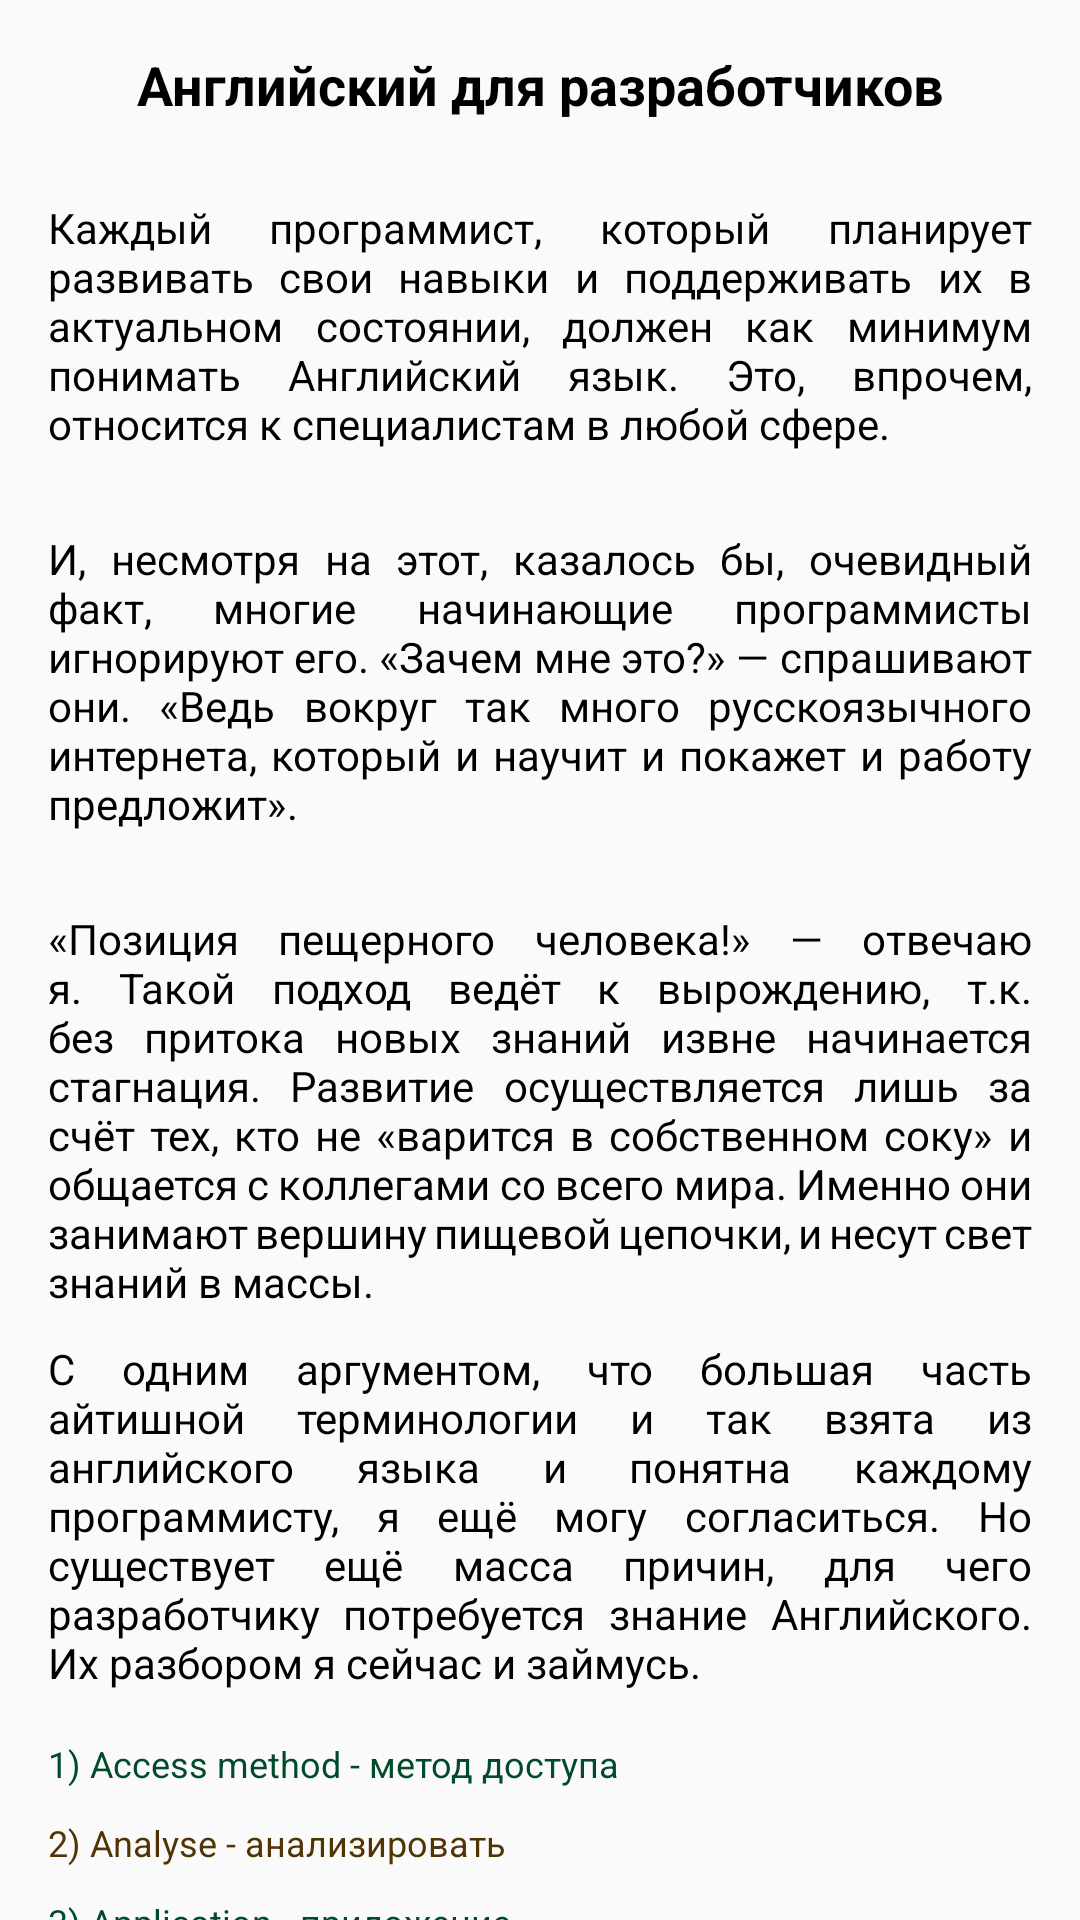

Write the Android layout XML for this screen, with the resource values it uses.
<!-- AndroidManifest.xml: application theme AppTheme -->
<!-- res/layout/fragment_english_developers.xml -->
<?xml version="1.0" encoding="utf-8"?>
<LinearLayout xmlns:android="http://schemas.android.com/apk/res/android"
    xmlns:tools="http://schemas.android.com/tools"
    android:layout_width="match_parent"
    android:layout_height="match_parent"
    tools:context=".ui.developers.EnglishDevelopersFragment">

    <androidx.core.widget.NestedScrollView
        android:layout_width="match_parent"
        android:layout_height="match_parent">

        <LinearLayout
            android:layout_width="match_parent"
            android:layout_height="match_parent"
            android:padding="16dp"
            android:orientation="vertical">

            <TextView
                android:layout_width="match_parent"
                android:layout_height="wrap_content"
                android:textColor="@color/colorBlack"
                android:gravity="center"
                android:textStyle="bold"
                android:text="Английский для разработчиков"
                android:textSize="18sp"/>

            <ImageView
                android:id="@+id/developers_crane"
                android:layout_width="match_parent"
                android:background="@drawable/circle_orange_background_bottom"
                android:layout_marginTop="16dp"
                android:layout_height="wrap_content" />

            <TextView
                android:layout_width="match_parent"
                android:layout_height="wrap_content"
                android:textColor="@color/colorBlack"
                android:layout_gravity="center_vertical|end"
                android:justificationMode="inter_word"
                android:layout_marginTop="10dp"
                android:text="@string/dv1"
                android:textSize="14sp"
                tools:ignore="UnusedAttribute" />

            <ImageView
                android:id="@+id/developers_crane_en"
                android:layout_width="match_parent"
                android:layout_marginTop="16dp"
                android:layout_height="wrap_content" />

            <TextView
                android:layout_width="match_parent"
                android:layout_height="wrap_content"
                android:textColor="@color/colorBlack"
                android:layout_gravity="center_vertical|end"
                android:justificationMode="inter_word"
                android:layout_marginTop="10dp"
                android:text="@string/dv2"
                android:textSize="14sp"
                tools:ignore="UnusedAttribute" />

            <ImageView
                android:id="@+id/developers_en"
                android:layout_width="match_parent"
                android:layout_marginTop="16dp"
                android:layout_height="wrap_content" />

            <TextView
                android:layout_width="match_parent"
                android:layout_height="wrap_content"
                android:textColor="@color/colorBlack"
                android:layout_gravity="center_vertical|end"
                android:justificationMode="inter_word"
                android:layout_marginTop="10dp"
                android:text="@string/dv3"
                android:textSize="14sp"
                tools:ignore="UnusedAttribute" />

            <TextView
                android:layout_width="match_parent"
                android:layout_height="wrap_content"
                android:textColor="@color/colorBlack"
                android:layout_gravity="center_vertical|end"
                android:justificationMode="inter_word"
                android:layout_marginTop="10dp"
                android:text="@string/dv4"
                android:textSize="14sp"
                tools:ignore="UnusedAttribute" />

            <TextView
                android:layout_width="match_parent"
                android:layout_height="wrap_content"
                android:textColor="@color/colorTextGreen"
                android:layout_marginTop="16dp"
                android:text="@string/access_method"
                android:textSize="12sp"
                tools:ignore="UnusedAttribute" />

            <TextView
                android:layout_width="match_parent"
                android:layout_height="wrap_content"
                android:textColor="@color/colorTextOrange"
                android:layout_marginTop="10dp"
                android:text="@string/analyse"
                android:textSize="12sp"
                tools:ignore="UnusedAttribute" />

            <TextView
                android:layout_width="match_parent"
                android:layout_height="wrap_content"
                android:textColor="@color/colorTextGreen"
                android:layout_marginTop="10dp"
                android:text="@string/application"
                android:textSize="12sp"
                tools:ignore="UnusedAttribute" />

            <TextView
                android:layout_width="match_parent"
                android:layout_height="wrap_content"
                android:textColor="@color/colorTextOrange"
                android:layout_marginTop="10dp"
                android:text="@string/archive"
                android:textSize="12sp"
                tools:ignore="UnusedAttribute" />

            <TextView
                android:layout_width="match_parent"
                android:layout_height="wrap_content"
                android:textColor="@color/colorTextGreen"
                android:layout_marginTop="10dp"
                android:text="@string/back_end"
                android:textSize="12sp"
                tools:ignore="UnusedAttribute" />

            <TextView
                android:layout_width="match_parent"
                android:layout_height="wrap_content"
                android:textColor="@color/colorTextOrange"
                android:layout_marginTop="10dp"
                android:text="@string/background"
                android:textSize="12sp"
                tools:ignore="UnusedAttribute" />

            <TextView
                android:layout_width="match_parent"
                android:layout_height="wrap_content"
                android:textColor="@color/colorTextGreen"
                android:layout_marginTop="10dp"
                android:text="@string/category"
                android:textSize="12sp"
                tools:ignore="UnusedAttribute" />

            <TextView
                android:layout_width="match_parent"
                android:layout_height="wrap_content"
                android:textColor="@color/colorTextOrange"
                android:layout_marginTop="10dp"
                android:text="@string/database"
                android:textSize="12sp"
                tools:ignore="UnusedAttribute" />

            <TextView
                android:layout_width="match_parent"
                android:layout_height="wrap_content"
                android:textColor="@color/colorTextGreen"
                android:layout_marginTop="10dp"
                android:text="@string/drawback"
                android:textSize="12sp"
                tools:ignore="UnusedAttribute" />

            <TextView
                android:layout_width="match_parent"
                android:layout_height="wrap_content"
                android:textColor="@color/colorTextOrange"
                android:layout_marginTop="10dp"
                android:text="@string/equipment"
                android:textSize="12sp"
                tools:ignore="UnusedAttribute" />

            <TextView
                android:layout_width="match_parent"
                android:layout_height="wrap_content"
                android:textColor="@color/colorTextGreen"
                android:layout_marginTop="10dp"
                android:text="@string/an_engineering_technician"
                android:textSize="12sp"
                tools:ignore="UnusedAttribute" />

            <TextView
                android:layout_width="match_parent"
                android:layout_height="wrap_content"
                android:textColor="@color/colorTextOrange"
                android:layout_marginTop="10dp"
                android:text="@string/front_end"
                android:textSize="12sp"
                tools:ignore="UnusedAttribute" />

            <TextView
                android:layout_width="match_parent"
                android:layout_height="wrap_content"
                android:textColor="@color/colorTextGreen"
                android:layout_marginTop="10dp"
                android:text="@string/qadget"
                android:textSize="12sp"
                tools:ignore="UnusedAttribute" />

            <TextView
                android:layout_width="match_parent"
                android:layout_height="wrap_content"
                android:textColor="@color/colorTextOrange"
                android:layout_marginTop="10dp"
                android:text="@string/hard_drive"
                android:textSize="12sp"
                tools:ignore="UnusedAttribute" />

            <TextView
                android:layout_width="match_parent"
                android:layout_height="wrap_content"
                android:textColor="@color/colorTextGreen"
                android:layout_marginTop="10dp"
                android:text="@string/host"
                android:textSize="12sp"
                tools:ignore="UnusedAttribute" />

            <TextView
                android:layout_width="match_parent"
                android:layout_height="wrap_content"
                android:textColor="@color/colorTextOrange"
                android:layout_marginTop="10dp"
                android:text="@string/install"
                android:textSize="12sp"
                tools:ignore="UnusedAttribute" />

            <TextView
                android:layout_width="match_parent"
                android:layout_height="wrap_content"
                android:textColor="@color/colorTextGreen"
                android:layout_marginTop="10dp"
                android:text="@string/keyboard"
                android:textSize="12sp"
                tools:ignore="UnusedAttribute" />

            <TextView
                android:layout_width="match_parent"
                android:layout_height="wrap_content"
                android:textColor="@color/colorTextOrange"
                android:layout_marginTop="10dp"
                android:text="@string/monitor"
                android:textSize="12sp"
                tools:ignore="UnusedAttribute" />

            <TextView
                android:layout_width="match_parent"
                android:layout_height="wrap_content"
                android:textColor="@color/colorTextGreen"
                android:layout_marginTop="10dp"
                android:text="@string/mouse"
                android:textSize="12sp"
                tools:ignore="UnusedAttribute" />

            <TextView
                android:layout_width="match_parent"
                android:layout_height="wrap_content"
                android:textColor="@color/colorTextOrange"
                android:layout_marginTop="10dp"
                android:text="@string/post"
                android:textSize="12sp"
                tools:ignore="UnusedAttribute" />

            <TextView
                android:layout_width="match_parent"
                android:layout_height="wrap_content"
                android:textColor="@color/colorTextGreen"
                android:layout_marginTop="10dp"
                android:text="@string/task"
                android:textSize="12sp"
                tools:ignore="UnusedAttribute" />

            <TextView
                android:layout_width="match_parent"
                android:layout_height="wrap_content"
                android:textColor="@color/colorTextOrange"
                android:layout_marginTop="10dp"
                android:text="@string/tool"
                android:textSize="12sp"
                tools:ignore="UnusedAttribute" />
        </LinearLayout>
    </androidx.core.widget.NestedScrollView>
</LinearLayout>
<!-- resources referenced by this layout -->
<resources>
  <color name="colorBlack">#000000</color>
  <color name="colorTextGreen">#014A2C</color>
  <color name="colorTextOrange">#503404</color>
  <!-- drawable circle_orange_background_bottom (drawable) -->
  <?xml version="1.0" encoding="utf-8"?>
  <shape xmlns:android="http://schemas.android.com/apk/res/android"
      android:shape="rectangle">
  
      <solid android:color="@color/colorWhite"/>
      <corners
          android:bottomLeftRadius="8dip"
          android:bottomRightRadius="8dip"
          android:topLeftRadius="8dip"
          android:topRightRadius="8dip"/>
      <stroke
          android:width="1dip"
          android:color="@color/colorText" />
  </shape>
  <string name="access_method">1) Access method - метод доступа</string>
  <string name="an_engineering_technician">10) An engineering technician - Инженерно-технический работник</string>
  <string name="analyse">2) Analyse - анализировать</string>
  <string name="application">3) Application - приложение</string>
  <string name="archive">4) Archive - архив</string>
  <string name="back_end">5) Back end - внутренний интерфейс</string>
  <string name="background">6) Background - фоновый режим</string>
  <string name="category">7) Category - категория</string>
  <string name="database">8) Database - база данных</string>
  <string name="drawback">9) Drawback - недостаток</string>
  <string name="dv1">Каждый программист, который планирует развивать свои навыки и поддерживать их в актуальном состоянии, должен как минимум понимать Английский язык. Это, впрочем, относится к специалистам в любой сфере.</string>
  <string name="dv2">И, несмотря на этот, казалось бы, очевидный факт, многие начинающие программисты игнорируют его. «Зачем мне это?» — спрашивают они. «Ведь вокруг так много русскоязычного интернета, который и научит и покажет и работу предложит».</string>
  <string name="dv3">«Позиция пещерного человека!» — отвечаю я. Такой подход ведёт к вырождению, т.к. без притока новых знаний извне начинается стагнация. Развитие осуществляется лишь за счёт тех, кто не «варится в собственном соку» и общается с коллегами со всего мира. Именно они занимают вершину пищевой цепочки, и несут свет знаний в массы.</string>
  <string name="dv4">С одним аргументом, что большая часть айтишной терминологии и так взята из английского языка и понятна каждому программисту, я ещё могу согласиться. Но существует ещё масса причин, для чего разработчику потребуется знание Английского. Их разбором я сейчас и займусь.</string>
  <string name="equipment">10) Equipment - оборудование</string>
  <string name="front_end">11) Front end - внешний интерфейс</string>
  <string name="hard_drive">13) Hard drive - жесткий диск</string>
  <string name="host">14) Host - хост</string>
  <string name="install">15) Install - устанавливать</string>
  <string name="keyboard">16) Keyboard - клавиатура</string>
  <string name="monitor">17) Monitor - монитор</string>
  <string name="mouse">18) Mouse - компьютерная мышь</string>
  <string name="post">19) Post - Отправить</string>
  <string name="qadget">12) Qadget - устройство</string>
  <string name="task">20) Task - задача</string>
  <string name="tool">21) Tool - инструмент</string>
  <style name="AppTheme" parent="Theme.AppCompat.Light.NoActionBar">
          
          <item name="colorPrimary">@color/colorIcon</item>
          <item name="colorPrimaryDark">@color/colorBlack</item>
          <item name="colorAccent">@color/colorOutline</item>
      </style>
  <color name="colorWhite">#FFFFFF</color>
  <color name="colorText">#1EFA9C</color>
  <color name="colorIcon">#F39900</color>
  <color name="colorOutline">#1EFA9C</color>
</resources>
